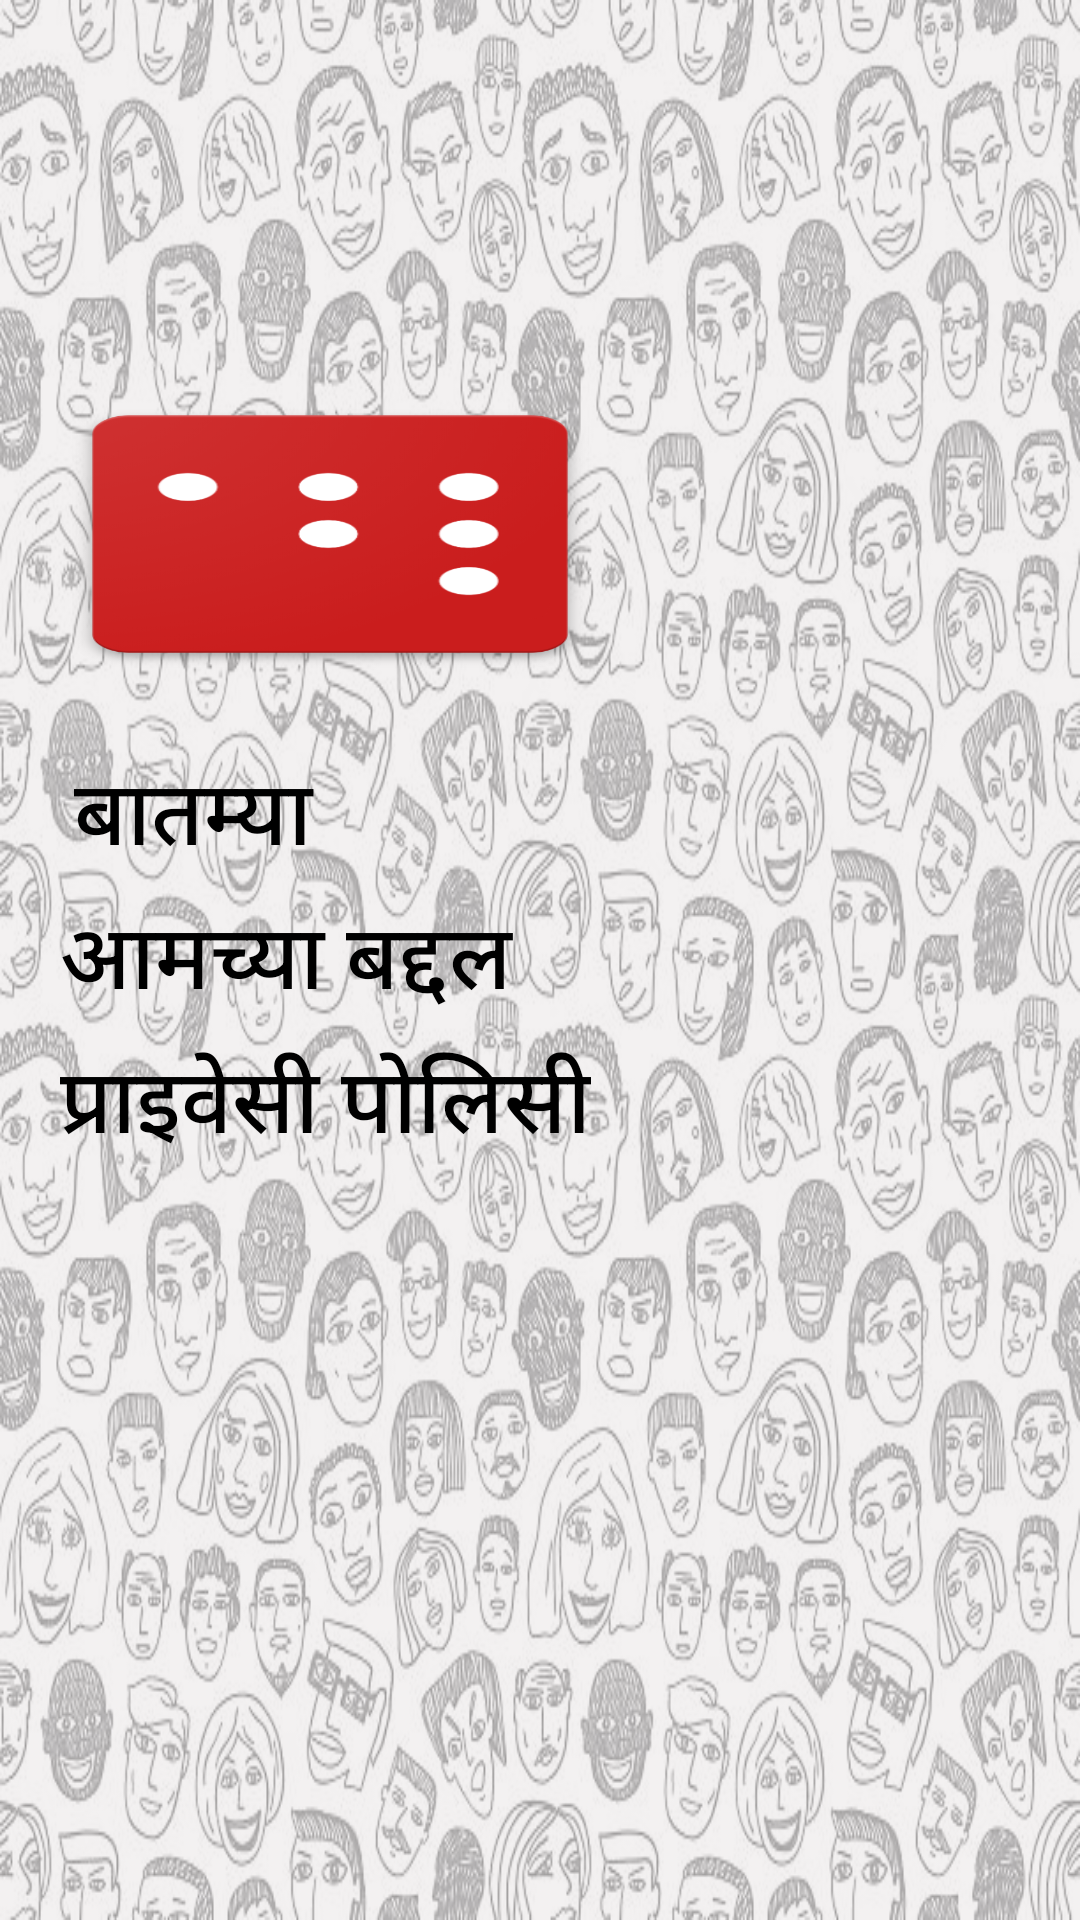

Layout XML and referenced resources for this Android screen:
<!-- AndroidManifest.xml: application theme AppTheme -->
<!-- res/layout/menu_layout.xml -->
<?xml version="1.0" encoding="utf-8"?>
<FrameLayout
    android:id="@+id/menu_root"
    xmlns:android="http://schemas.android.com/apk/res/android"
    android:layout_width="match_parent"
    android:orientation="vertical"
    android:layout_height="match_parent">

    <ImageView
        android:id="@+id/menu_background"
        android:layout_width="match_parent"
        android:layout_height="match_parent"
        android:scaleType="fitXY"
        android:src="@drawable/menu_bg"/>

    <RelativeLayout
        android:layout_width="match_parent"
        android:layout_height="match_parent"
        android:background="#9fece9e9">

        <ImageView
            android:src="@drawable/news_512"
            android:layout_width="200dp"
            android:layout_height="100dp"
            android:scaleType="fitXY"
            android:layout_marginLeft="10dp"
            android:layout_above="@id/menu_list_root"/>
    <LinearLayout
        android:id="@+id/menu_list_root"
        android:layout_width="wrap_content"
        android:layout_height="wrap_content"
        android:orientation="vertical"
        android:layout_centerVertical="true"
        android:padding="20dp">


    <Button
        android:id="@+id/btn_nav_news"
        android:layout_alignParentLeft="true"
        android:layout_centerVertical="true"
        android:layout_width="wrap_content"
        android:layout_height="wrap_content"
        style="@style/menu_button"
        android:text="@string/hi_menu_news"/>

    <Button
        android:id="@+id/btn_nav_about"
        android:layout_alignParentLeft="true"
        android:layout_centerVertical="true"
        android:layout_width="wrap_content"
        android:layout_height="wrap_content"
        style="@style/menu_button"
        android:text="@string/hi_menu_about"/>

        <Button
            android:id="@+id/btn_nav_privacy"
            android:layout_alignParentLeft="true"
            android:layout_centerVertical="true"
            android:layout_width="wrap_content"
            android:layout_height="wrap_content"
            style="@style/menu_button"
            android:text="@string/hi_menu_privacy"/>
    </LinearLayout>



    </RelativeLayout>
</FrameLayout>
<!-- resources referenced by this layout -->
<resources>
  <!-- drawable menu_bg: jpg bitmap (drawable, 146574 bytes) -->
  <!-- drawable news_512: png bitmap (drawable, 47100 bytes) -->
  <string name="hi_menu_about">आमच्या बद्दल</string>
  <string name="hi_menu_news">बातम्या</string>
  <string name="hi_menu_privacy">प्राइवेसी पोलिसी</string>
  <style name="menu_button">
          <item name="android:background">@android:color/transparent</item>
          <item name="android:textColor">@android:color/black</item>
          <item name="android:textSize">30sp</item>
          <item name="android:textAllCaps">false</item>
      </style>
  <style name="AppTheme" parent="Theme.AppCompat.Light.DarkActionBar">
          
          <item name="colorPrimary">@color/colorPrimary</item>
          <item name="colorPrimaryDark">@color/colorPrimaryDark</item>
          <item name="colorAccent">@color/colorAccent</item>
      </style>
  <color name="colorPrimary">#ca1d1d</color>
  <color name="colorPrimaryDark">#ca1d1d</color>
  <color name="colorAccent">#ca1d1d</color>
</resources>
